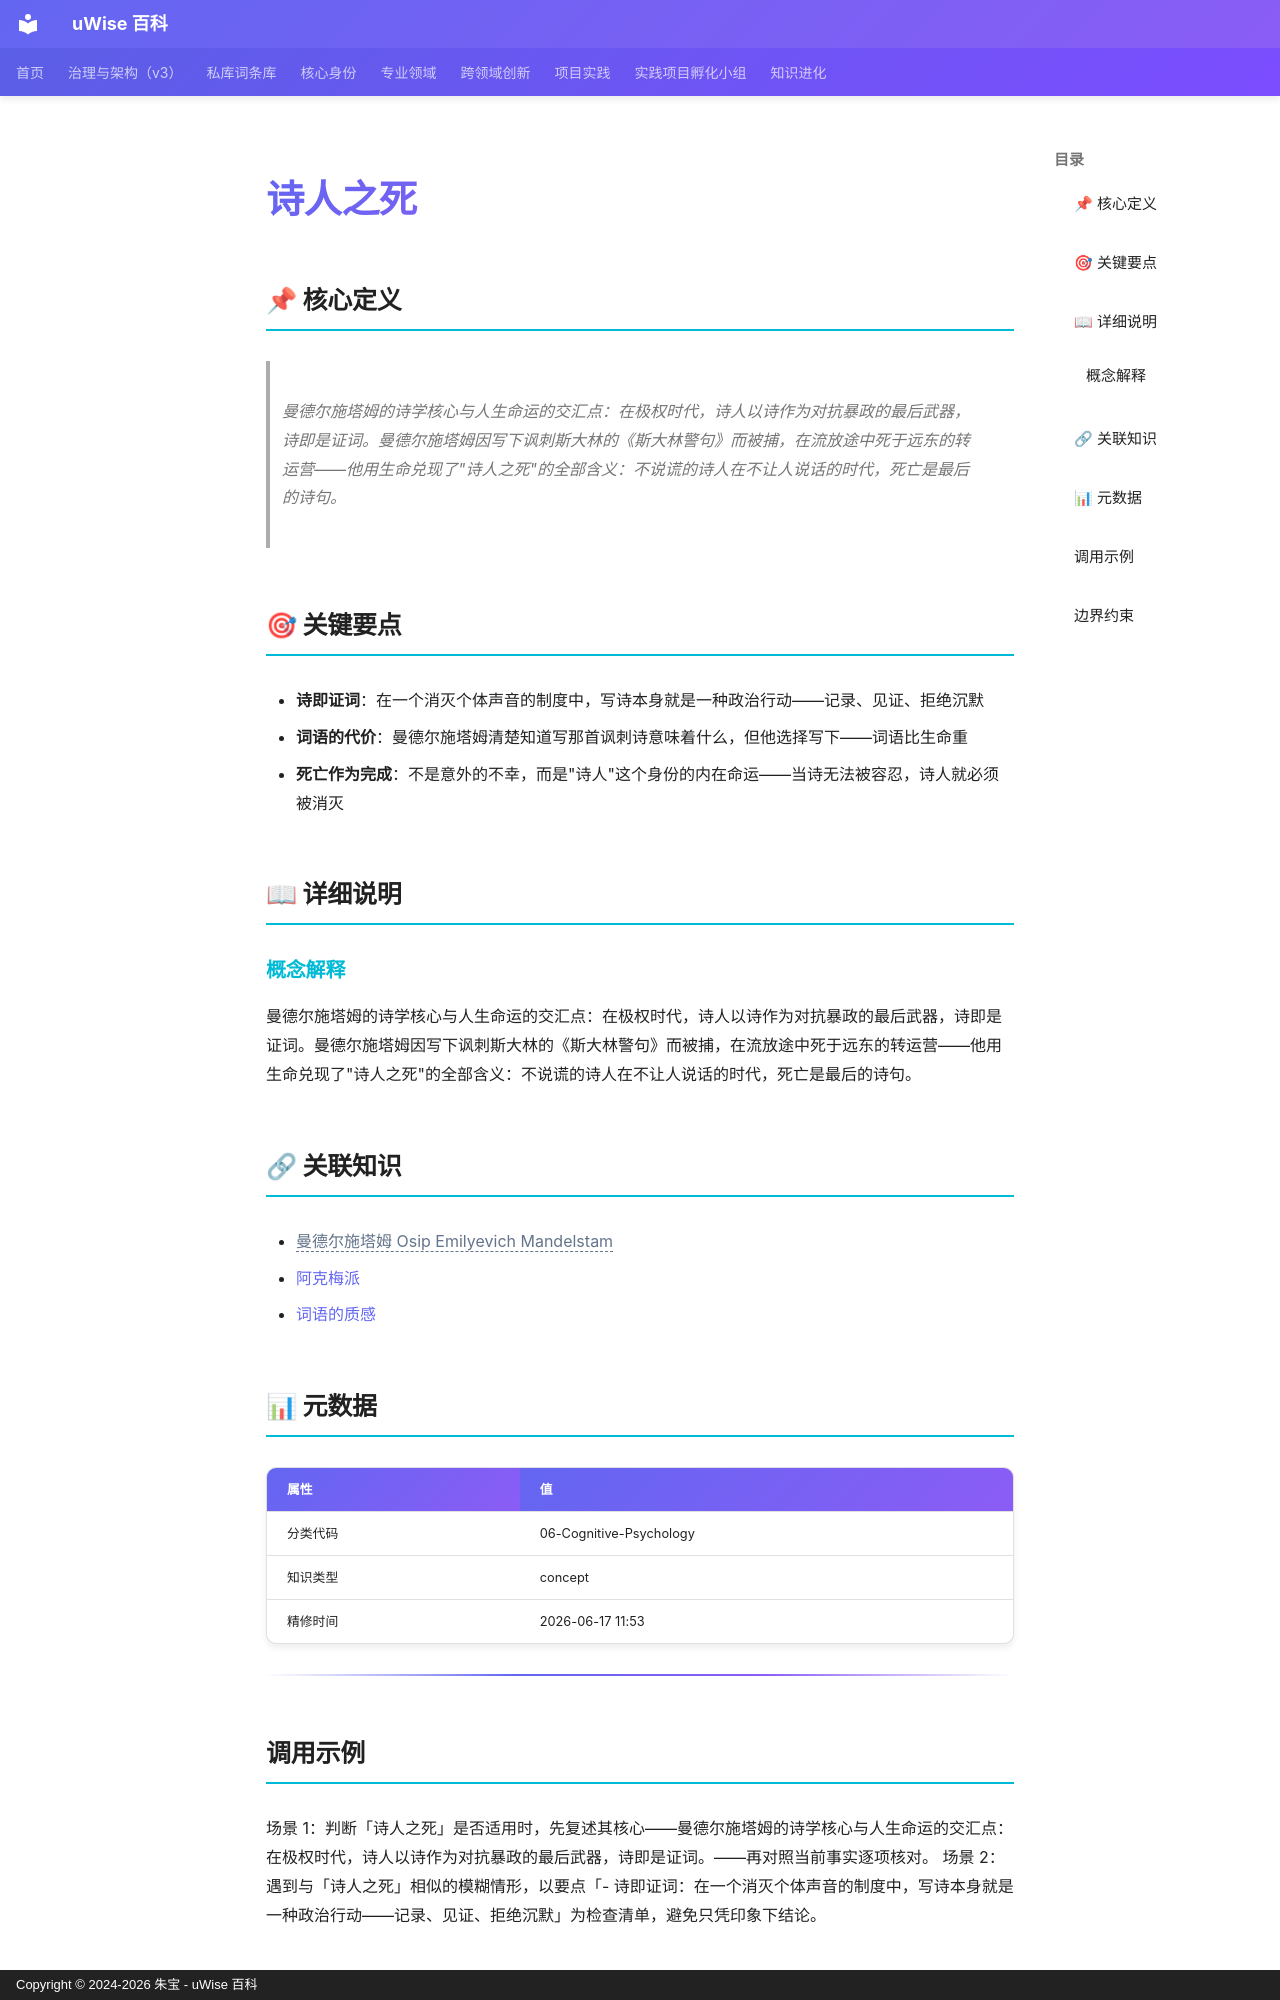

repository: zhubao315/uWise · page: vault-encyclopedia/md-a16d05d2/index.html · generator: mkdocs · copyright: Copyright © 2024-2026 朱宝 - uWise 百科

---
title: "诗人之死"
description: "曼德尔施塔姆的诗学核心与人生命运的交汇点：在极权时代，诗人以诗作为对抗暴政的最后武器，诗即是证词。曼德尔施塔姆因写下讽刺斯大林的《斯大林警句》而被捕，在流放途中死于远东的转运营——他用生命兑现了\"诗人之死\"的全部含义：不说谎的诗人在不让人说话的时代，死亡是最后的诗句。"
---

# 诗人之死

## 📌 核心定义

> 曼德尔施塔姆的诗学核心与人生命运的交汇点：在极权时代，诗人以诗作为对抗暴政的最后武器，诗即是证词。曼德尔施塔姆因写下讽刺斯大林的《斯大林警句》而被捕，在流放途中死于远东的转运营——他用生命兑现了"诗人之死"的全部含义：不说谎的诗人在不让人说话的时代，死亡是最后的诗句。

## 🎯 关键要点

- **诗即证词**：在一个消灭个体声音的制度中，写诗本身就是一种政治行动——记录、见证、拒绝沉默
- **词语的代价**：曼德尔施塔姆清楚知道写那首讽刺诗意味着什么，但他选择写下——词语比生命重
- **死亡作为完成**：不是意外的不幸，而是"诗人"这个身份的内在命运——当诗无法被容忍，诗人就必须被消灭

## 📖 详细说明

### 概念解释
曼德尔施塔姆的诗学核心与人生命运的交汇点：在极权时代，诗人以诗作为对抗暴政的最后武器，诗即是证词。曼德尔施塔姆因写下讽刺斯大林的《斯大林警句》而被捕，在流放途中死于远东的转运营——他用生命兑现了"诗人之死"的全部含义：不说谎的诗人在不让人说话的时代，死亡是最后的诗句。


## 🔗 关联知识

- <span class="uw-unresolved" data-target="曼德尔施塔姆 Osip Emilyevich Mandelstam" title="未解析的双链目标：曼德尔施塔姆 Osip Emilyevich Mandelstam">曼德尔施塔姆 Osip Emilyevich Mandelstam</span>
- [阿克梅派](../md-6537c8d0/)
- [词语的质感](../md-756de3a6/)

## 📊 元数据

| 属性 | 值 |
|------|-----|
| 分类代码 | 06-Cognitive-Psychology |
| 知识类型 | concept |
| 精修时间 | 2026-06-17 11:53 |

---

## 调用示例

场景 1：判断「诗人之死」是否适用时，先复述其核心——曼德尔施塔姆的诗学核心与人生命运的交汇点：在极权时代，诗人以诗作为对抗暴政的最后武器，诗即是证词。——再对照当前事实逐项核对。
场景 2：遇到与「诗人之死」相似的模糊情形，以要点「- 诗即证词：在一个消灭个体声音的制度中，写诗本身就是一种政治行动——记录、见证、拒绝沉默」为检查清单，避免只凭印象下结论。
